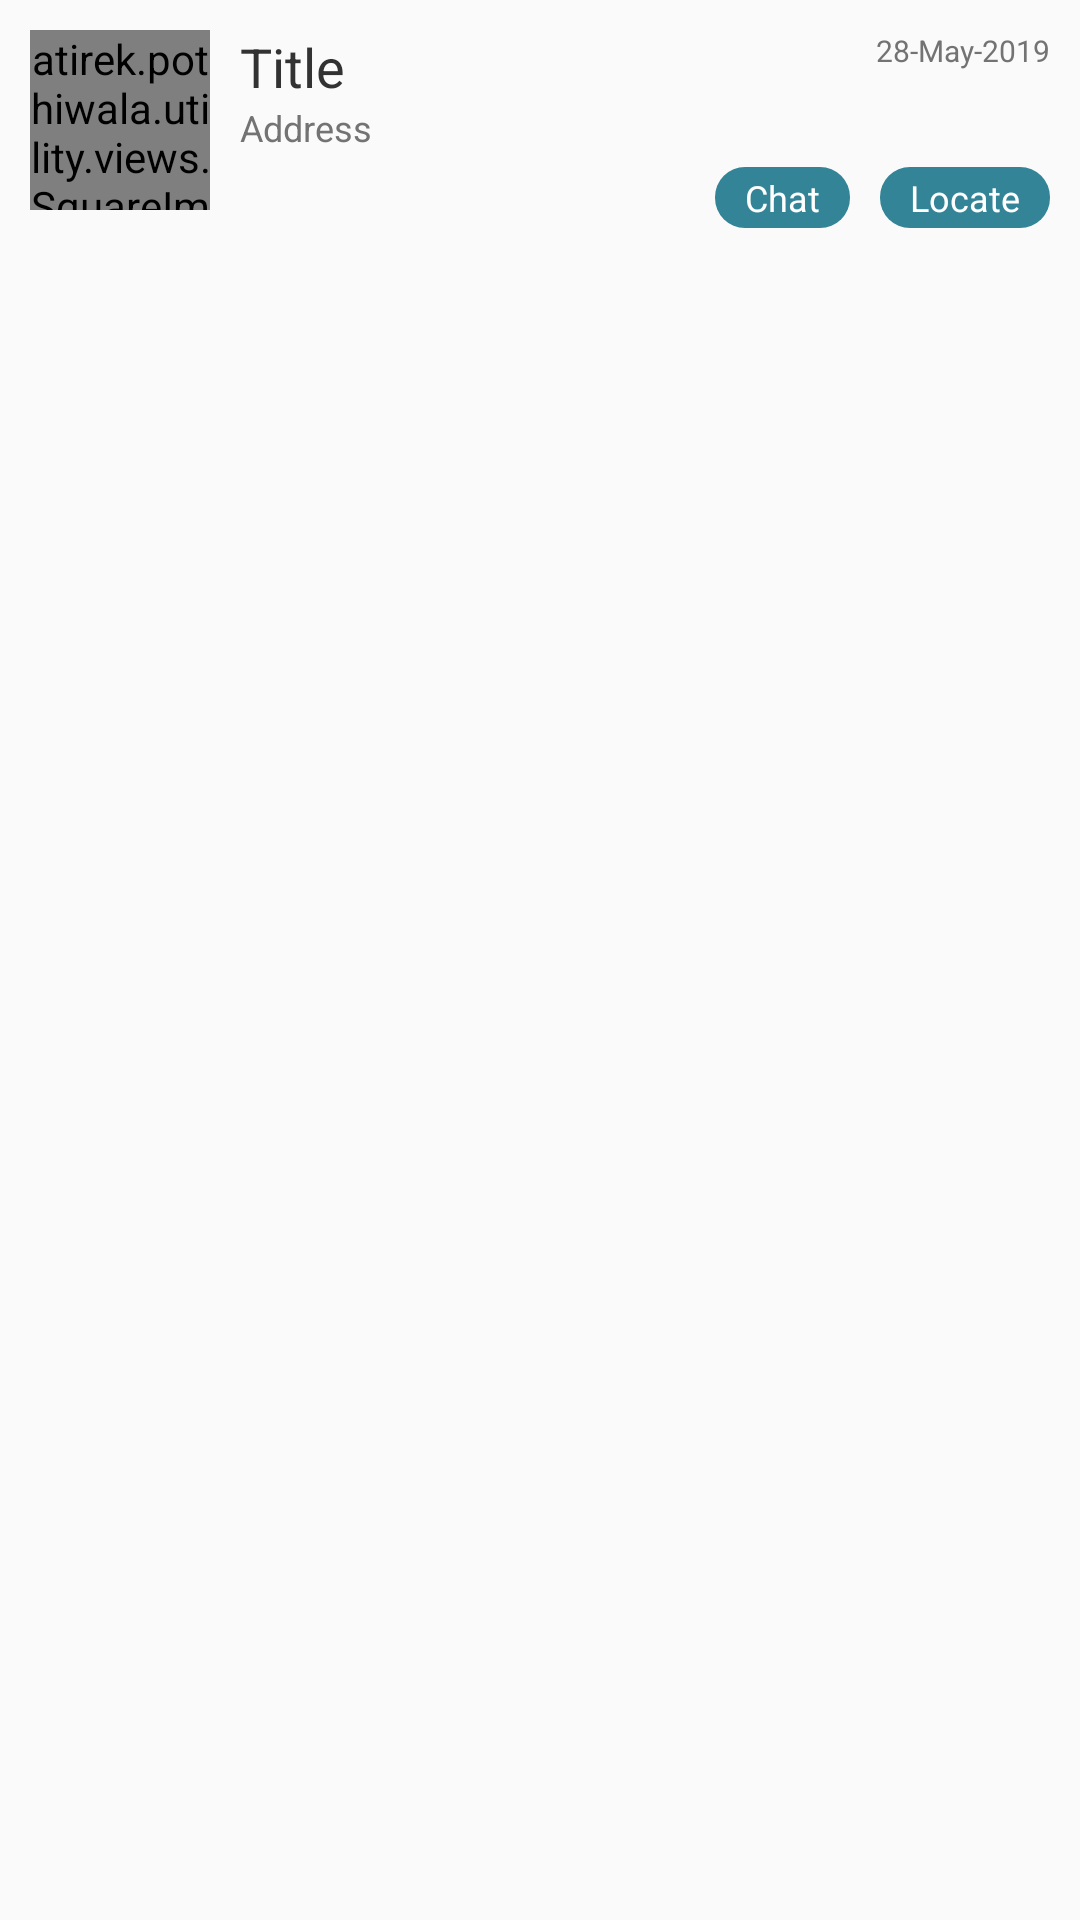

Produce the Android XML layout that renders to this screen, including the resource entries it uses.
<!-- AndroidManifest.xml: application theme AppTheme -->
<!-- res/layout/cell_site.xml -->
<?xml version="1.0" encoding="utf-8"?>
<layout xmlns:android="http://schemas.android.com/apk/res/android"
    xmlns:app="http://schemas.android.com/apk/res-auto">


    <LinearLayout
        android:layout_width="match_parent"
        android:layout_height="wrap_content"
        android:orientation="horizontal"
        android:padding="@dimen/dp10">

        <atirek.pothiwala.utility.views.SquareImageView
            android:id="@+id/ivSite"
            android:layout_width="@dimen/dp60"
            android:layout_height="@dimen/dp60"
            android:src="@mipmap/ic_launcher_round"
            app:riv_border_color="@color/colorWhite"
            app:riv_border_width="@dimen/dp1"
            app:riv_oval="true" />

        <View
            android:layout_width="@dimen/dp10"
            android:layout_height="0dp" />

        <LinearLayout
            android:layout_width="match_parent"
            android:layout_height="wrap_content"
            android:orientation="vertical">

            <LinearLayout
                android:layout_width="match_parent"
                android:layout_height="wrap_content"
                android:gravity="top"
                android:orientation="horizontal">

                <TextView
                    android:id="@+id/tvTitle"
                    android:layout_width="0dp"
                    android:layout_height="wrap_content"
                    android:layout_weight="1"
                    android:singleLine="true"
                    android:text="Title"
                    android:textColor="@color/colorBlack"
                    android:textSize="@dimen/sp18" />

                <TextView
                    android:id="@+id/tvDate"
                    android:layout_width="wrap_content"
                    android:layout_height="match_parent"
                    android:text="28-May-2019"
                    android:textColor="@color/colorGray"
                    android:textSize="@dimen/sp10" />

            </LinearLayout>

            <TextView
                android:id="@+id/tvSubTitle"
                android:layout_width="match_parent"
                android:layout_height="wrap_content"
                android:layout_marginBottom="@dimen/dp5"
                android:text="Address"
                android:textColor="@color/colorGray"
                android:textSize="@dimen/sp12" />

            <LinearLayout
                android:layout_width="wrap_content"
                android:layout_height="wrap_content"
                android:layout_gravity="end"
                android:gravity="center">

                <TextView
                    android:id="@+id/btnChat"
                    android:layout_width="wrap_content"
                    android:layout_height="wrap_content"
                    android:background="@drawable/rect_normal_corner_10dp"
                    android:gravity="center"
                    android:paddingStart="@dimen/dp10"
                    android:paddingTop="@dimen/dp2"
                    android:paddingEnd="@dimen/dp10"
                    android:paddingBottom="@dimen/dp2"
                    android:text="@string/chat"
                    android:textAllCaps="false"
                    android:textColor="@color/colorWhite"
                    android:textSize="@dimen/sp12" />

                <View
                    android:layout_width="@dimen/dp10"
                    android:layout_height="0dp" />

                <TextView
                    android:id="@+id/btnLocate"
                    android:layout_width="wrap_content"
                    android:layout_height="wrap_content"
                    android:background="@drawable/rect_normal_corner_10dp"
                    android:gravity="center"
                    android:paddingStart="@dimen/dp10"
                    android:paddingTop="@dimen/dp2"
                    android:paddingEnd="@dimen/dp10"
                    android:paddingBottom="@dimen/dp2"
                    android:text="@string/locate"
                    android:textAllCaps="false"
                    android:textColor="@color/colorWhite"
                    android:textSize="@dimen/sp12" />
            </LinearLayout>

        </LinearLayout>

    </LinearLayout>

</layout>
<!-- resources referenced by this layout -->
<resources>
  <color name="colorBlack">#323232</color>
  <color name="colorGray">#737373</color>
  <color name="colorWhite">#FFFFFF</color>
  <dimen name="dp1">1dp</dimen>
  <dimen name="dp10">10dp</dimen>
  <dimen name="dp2">2dp</dimen>
  <dimen name="dp5">5dp</dimen>
  <dimen name="dp60">60dp</dimen>
  <dimen name="sp10">10sp</dimen>
  <dimen name="sp12">12sp</dimen>
  <dimen name="sp18">18sp</dimen>
  <!-- drawable rect_normal_corner_10dp (drawable) -->
  <?xml version="1.0" encoding="utf-8"?>
  <shape xmlns:android="http://schemas.android.com/apk/res/android"
      android:shape="rectangle">
  
      <solid android:color="@color/colorPrimary" />
      <corners android:radius="@dimen/dp10" />
  
  </shape>
  <string name="chat">Chat</string>
  <string name="locate">Locate</string>
  <style name="AppTheme" parent="Theme.AppCompat.Light.NoActionBar">
          
          <item name="colorPrimary">@color/colorPrimary</item>
          <item name="colorPrimaryDark">@color/colorPrimaryDark</item>
          <item name="colorAccent">@color/colorAccent</item>
          
          <item name="pinViewStyle">@style/PinWidget.PinView</item>
      </style>
  <color name="colorPrimary">#348498</color>
  <color name="colorPrimaryDark">#004D61</color>
  <color name="colorAccent">#5BD1D7</color>
</resources>
